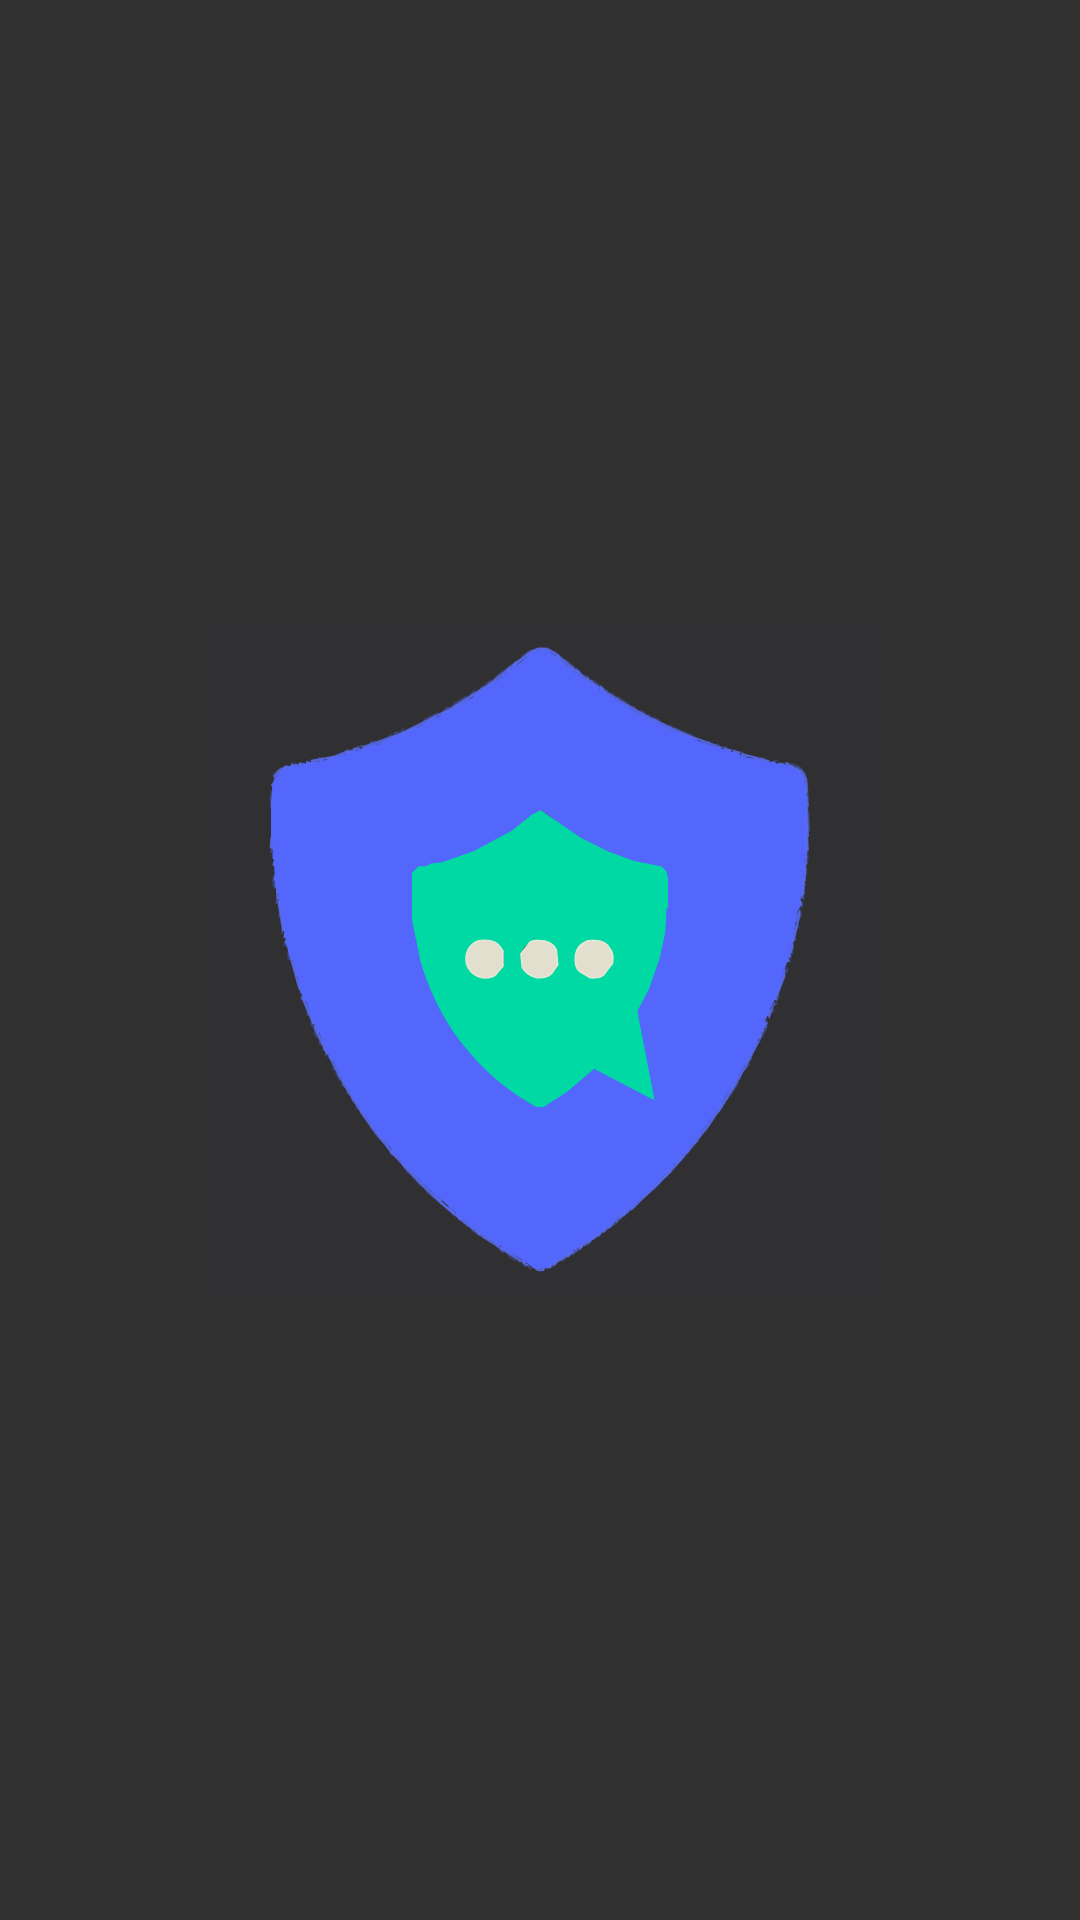

Android layout source for this screen:
<!-- AndroidManifest.xml: activity theme Theme.AppCompat.NoActionBar -->
<!-- res/layout/activity_main.xml -->
<?xml version="1.0" encoding="utf-8"?>
<androidx.constraintlayout.motion.widget.MotionLayout xmlns:android="http://schemas.android.com/apk/res/android"
    xmlns:app="http://schemas.android.com/apk/res-auto"
    xmlns:tools="http://schemas.android.com/tools"
    android:layout_width="match_parent"
    android:layout_height="match_parent"
    app:layoutDescription="@xml/activity_main_scene"
    android:id="@+id/motionLayout"
    tools:context=".MainActivity">








    <ImageView
        android:id="@+id/imageView"
        android:layout_width="250sp"
        android:layout_height="250sp"
        android:src="@drawable/logo"
        tools:layout_editor_absoluteX="81dp"
        tools:layout_editor_absoluteY="241dp"
        android:contentDescription="@string/todo" />

</androidx.constraintlayout.motion.widget.MotionLayout>
<!-- resources referenced by this layout -->
<resources>
  <!-- drawable logo: vector/xml drawable (drawable, 84789 chars, omitted) -->
  <string name="todo">TODO</string>
</resources>
